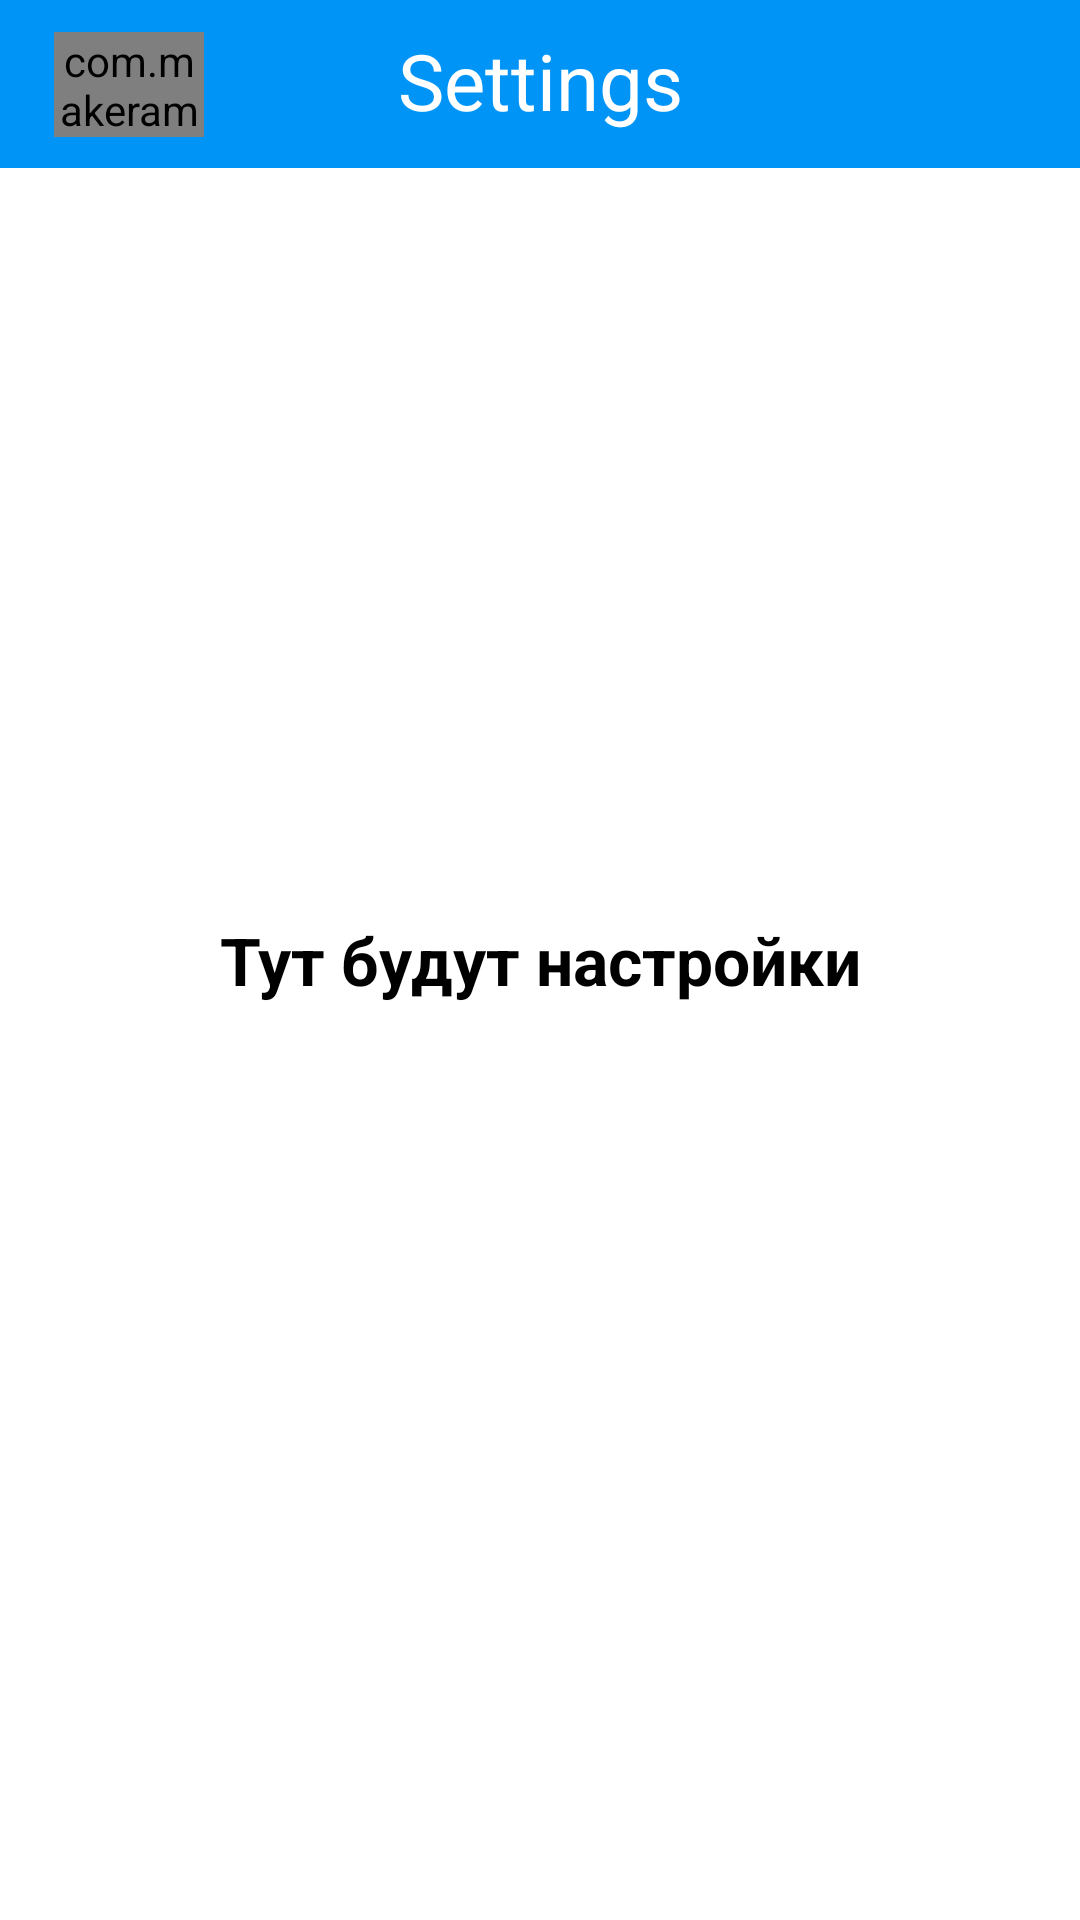

Reconstruct the res/layout file that produces this screen, plus the resources it refers to.
<!-- AndroidManifest.xml: application theme Theme.Fobres -->
<!-- res/layout/fragment_settings.xml -->
<?xml version="1.0" encoding="utf-8"?>
<FrameLayout xmlns:android="http://schemas.android.com/apk/res/android"
    xmlns:app="http://schemas.android.com/apk/res-auto"
    xmlns:tools="http://schemas.android.com/tools"
    android:layout_width="match_parent"
    android:layout_height="match_parent"
    android:background="@color/white"
    tools:context=".view.ui.menu.SettingsFragment">

    <androidx.constraintlayout.widget.ConstraintLayout
        android:id="@+id/layoutHeader"
        android:layout_width="match_parent"
        android:layout_height="?actionBarSize"
        android:background="@color/dodgerBlue"
        android:gravity="center_vertical"
        android:orientation="horizontal"
        android:padding="8dp"
        app:layout_constraintEnd_toEndOf="parent"
        app:layout_constraintStart_toStartOf="parent"
        app:layout_constraintTop_toTopOf="parent">

        <com.makeramen.roundedimageview.RoundedImageView
            android:id="@+id/imageMenu"
            android:layout_width="50dp"
            android:layout_height="35dp"
            android:layout_alignParentStart="true"
            android:layout_marginStart="10dp"
            android:src="@drawable/menu"
            android:tint="@color/white"
            app:layout_constraintBottom_toBottomOf="parent"
            app:layout_constraintStart_toStartOf="parent"
            app:layout_constraintTop_toTopOf="parent"
            app:riv_corner_radius="20dp" />

        <TextView
            android:layout_width="match_parent"
            android:layout_height="wrap_content"
            android:layout_weight="1"
            android:includeFontPadding="false"
            android:text="Settings"
            android:textAlignment="center"
            android:textColor="@color/white"
            android:textSize="26sp"
            app:layout_constraintBottom_toBottomOf="parent"
            app:layout_constraintTop_toTopOf="parent"
            tools:layout_editor_absoluteX="16dp" />
    </androidx.constraintlayout.widget.ConstraintLayout>

    <TextView
        android:layout_width="match_parent"
        android:layout_height="match_parent"
        android:layout_gravity="center"
        android:gravity="center"
        android:textSize="22sp"
        android:textStyle="bold"
        android:textColor="@color/black"
        android:text="Тут будут настройки"/>


</FrameLayout>
<!-- resources referenced by this layout -->
<resources>
  <color name="black">#FF000000</color>
  <color name="dodgerBlue">#0094f6</color>
  <color name="white">#FFFFFFFF</color>
  <!-- drawable menu: png bitmap (drawable, 65809 bytes) -->
  <style name="Theme.Fobres" parent="Theme.MaterialComponents.DayNight.NoActionBar">
          
          <item name="colorPrimary">@color/purple_500</item>
          <item name="colorPrimaryVariant">@color/purple_700</item>
          <item name="colorOnPrimary">@color/white</item>
          
          <item name="colorSecondary">@color/teal_200</item>
          <item name="colorSecondaryVariant">@color/teal_700</item>
          <item name="colorOnSecondary">@color/black</item>
          
          <item name="android:statusBarColor" tools:targetApi="l">?attr/colorPrimaryVariant</item>
          
      </style>
  <color name="purple_500">#FF6200EE</color>
  <color name="purple_700">#FF3700B3</color>
  <color name="teal_200">#FF03DAC5</color>
  <color name="teal_700">#FF018786</color>
</resources>
